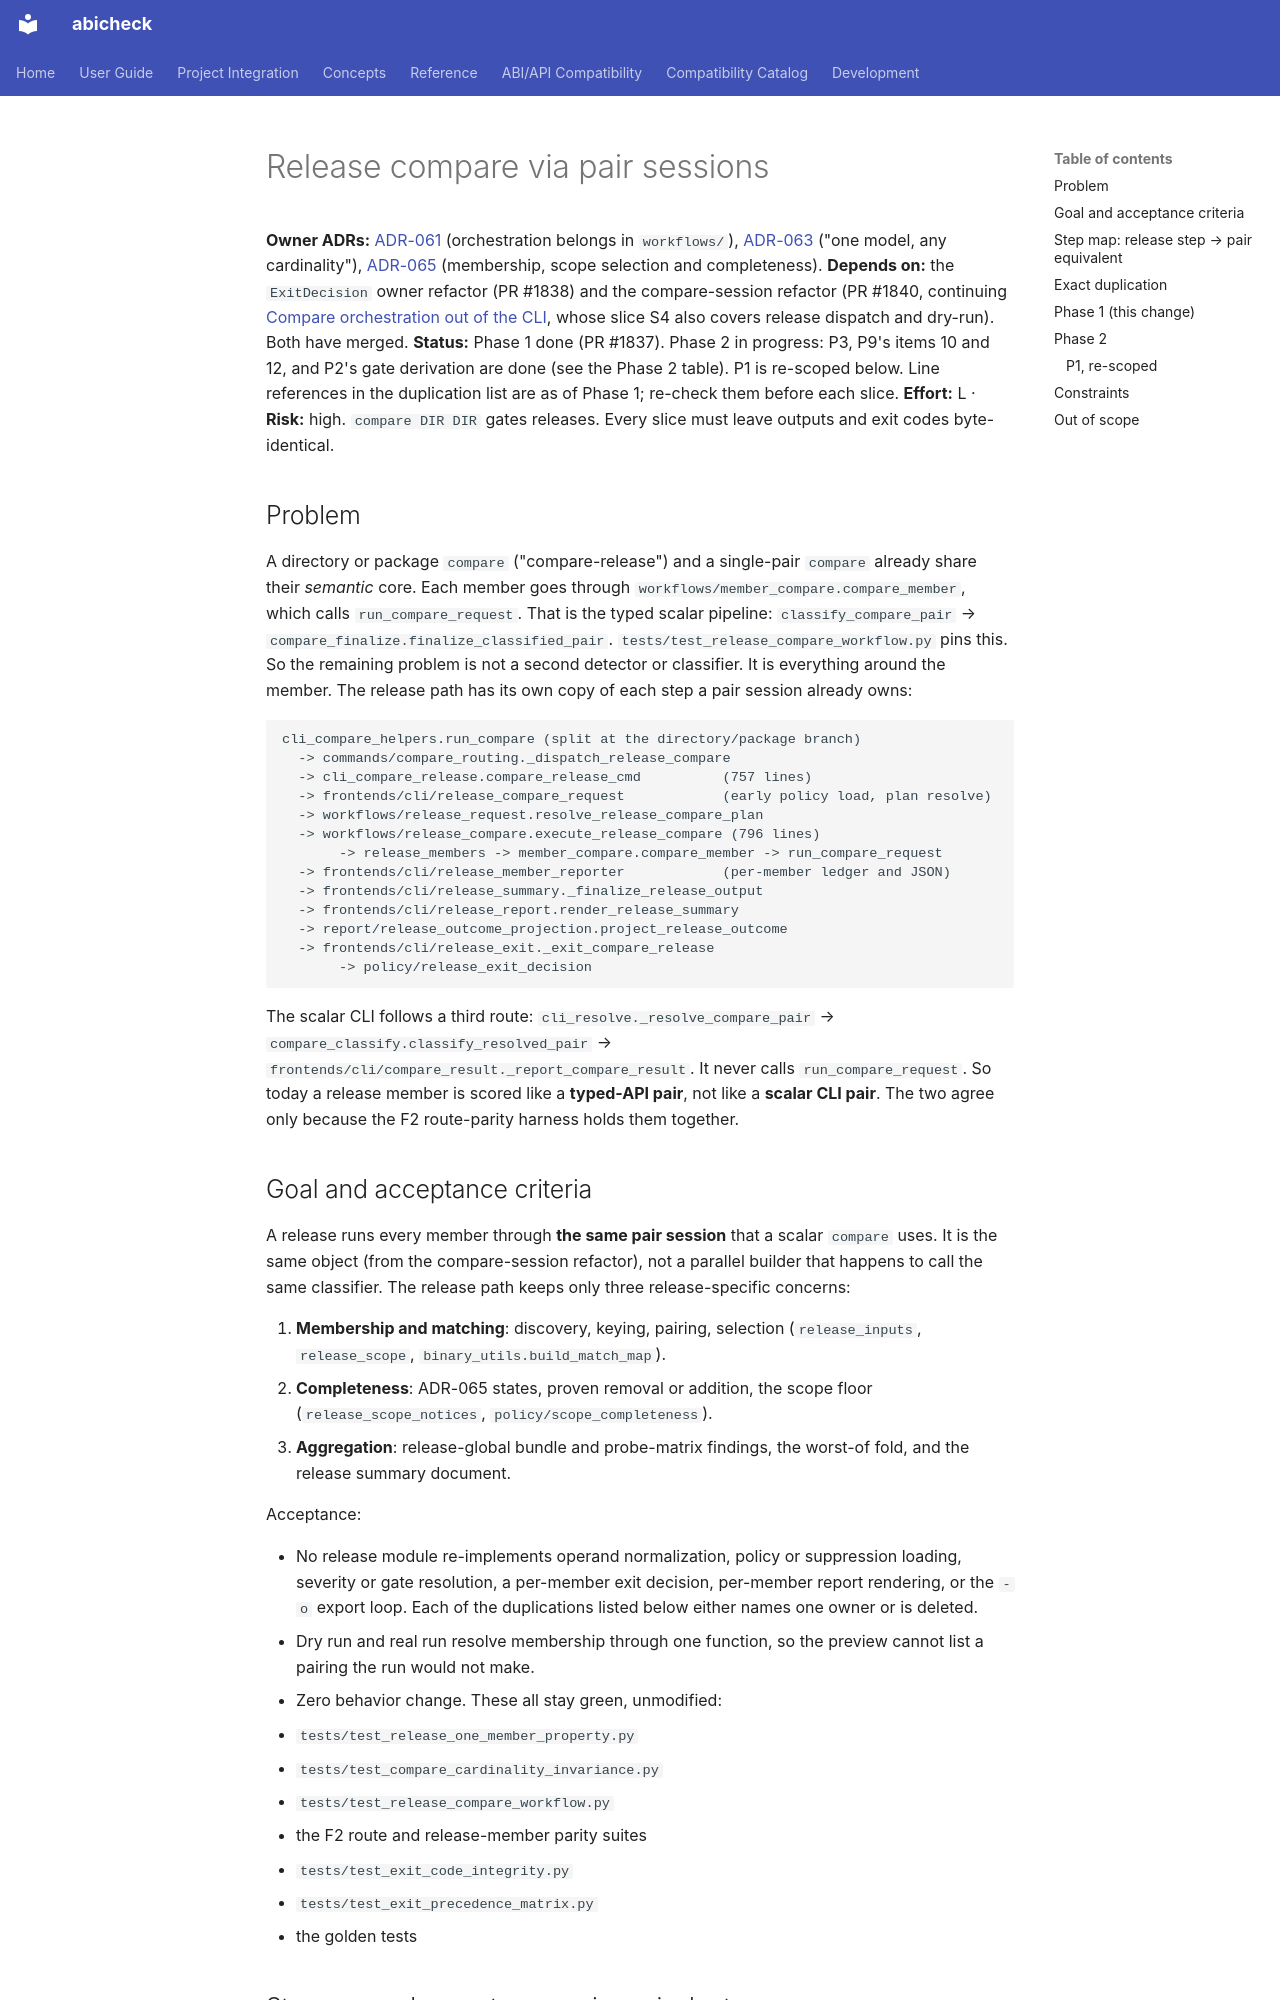

repository: abicheck/abicheck · page: contribute/plans/release-via-pair-sessions/index.html · generator: mkdocs

---
doc_type: contributor
level: expert
lifecycle: active
generated: false
---

# Release compare via pair sessions

**Owner ADRs:** [ADR-061](../adr/061-responsibility-package-architecture.md) (orchestration
belongs in `workflows/`), [ADR-063](../adr/063-one-semantic-pipeline.md)
("one model, any cardinality"), [ADR-065](../adr/065-comparison-scope-selection-and-completeness.md)
(membership, scope selection and completeness).
**Depends on:** the `ExitDecision` owner refactor (PR #1838) and the compare-session refactor
(PR #1840, continuing [Compare orchestration out of the CLI](compare-orchestration-workflow-seam.md),
whose slice S4 also covers release dispatch and dry-run). Both have merged.
**Status:** Phase 1 done (PR #1837). Phase 2 in progress: P3, P9's items 10 and 12, and P2's
gate derivation are done (see the Phase 2 table). P1 is re-scoped below. Line references in the
duplication list are as of Phase 1; re-check them before each slice.
**Effort:** L · **Risk:** high. `compare DIR DIR` gates releases. Every slice must leave
outputs and exit codes byte-identical.

## Problem

A directory or package `compare` ("compare-release") and a single-pair `compare` already share
their *semantic* core. Each member goes through `workflows/member_compare.compare_member`, which
calls `run_compare_request`. That is the typed scalar pipeline: `classify_compare_pair` →
`compare_finalize.finalize_classified_pair`. `tests/test_release_compare_workflow.py` pins this.
So the remaining problem is not a second detector or classifier. It is everything around the
member. The release path has its own copy of each step a pair session already owns:

```
cli_compare_helpers.run_compare (split at the directory/package branch)
  -> commands/compare_routing._dispatch_release_compare
  -> cli_compare_release.compare_release_cmd          (757 lines)
  -> frontends/cli/release_compare_request            (early policy load, plan resolve)
  -> workflows/release_request.resolve_release_compare_plan
  -> workflows/release_compare.execute_release_compare (796 lines)
       -> release_members -> member_compare.compare_member -> run_compare_request
  -> frontends/cli/release_member_reporter            (per-member ledger and JSON)
  -> frontends/cli/release_summary._finalize_release_output
  -> frontends/cli/release_report.render_release_summary
  -> report/release_outcome_projection.project_release_outcome
  -> frontends/cli/release_exit._exit_compare_release
       -> policy/release_exit_decision
```

The scalar CLI follows a third route: `cli_resolve._resolve_compare_pair` →
`compare_classify.classify_resolved_pair` → `frontends/cli/compare_result._report_compare_result`.
It never calls `run_compare_request`. So today a release member is scored like a **typed-API
pair**, not like a **scalar CLI pair**. The two agree only because the F2 route-parity harness
holds them together.
